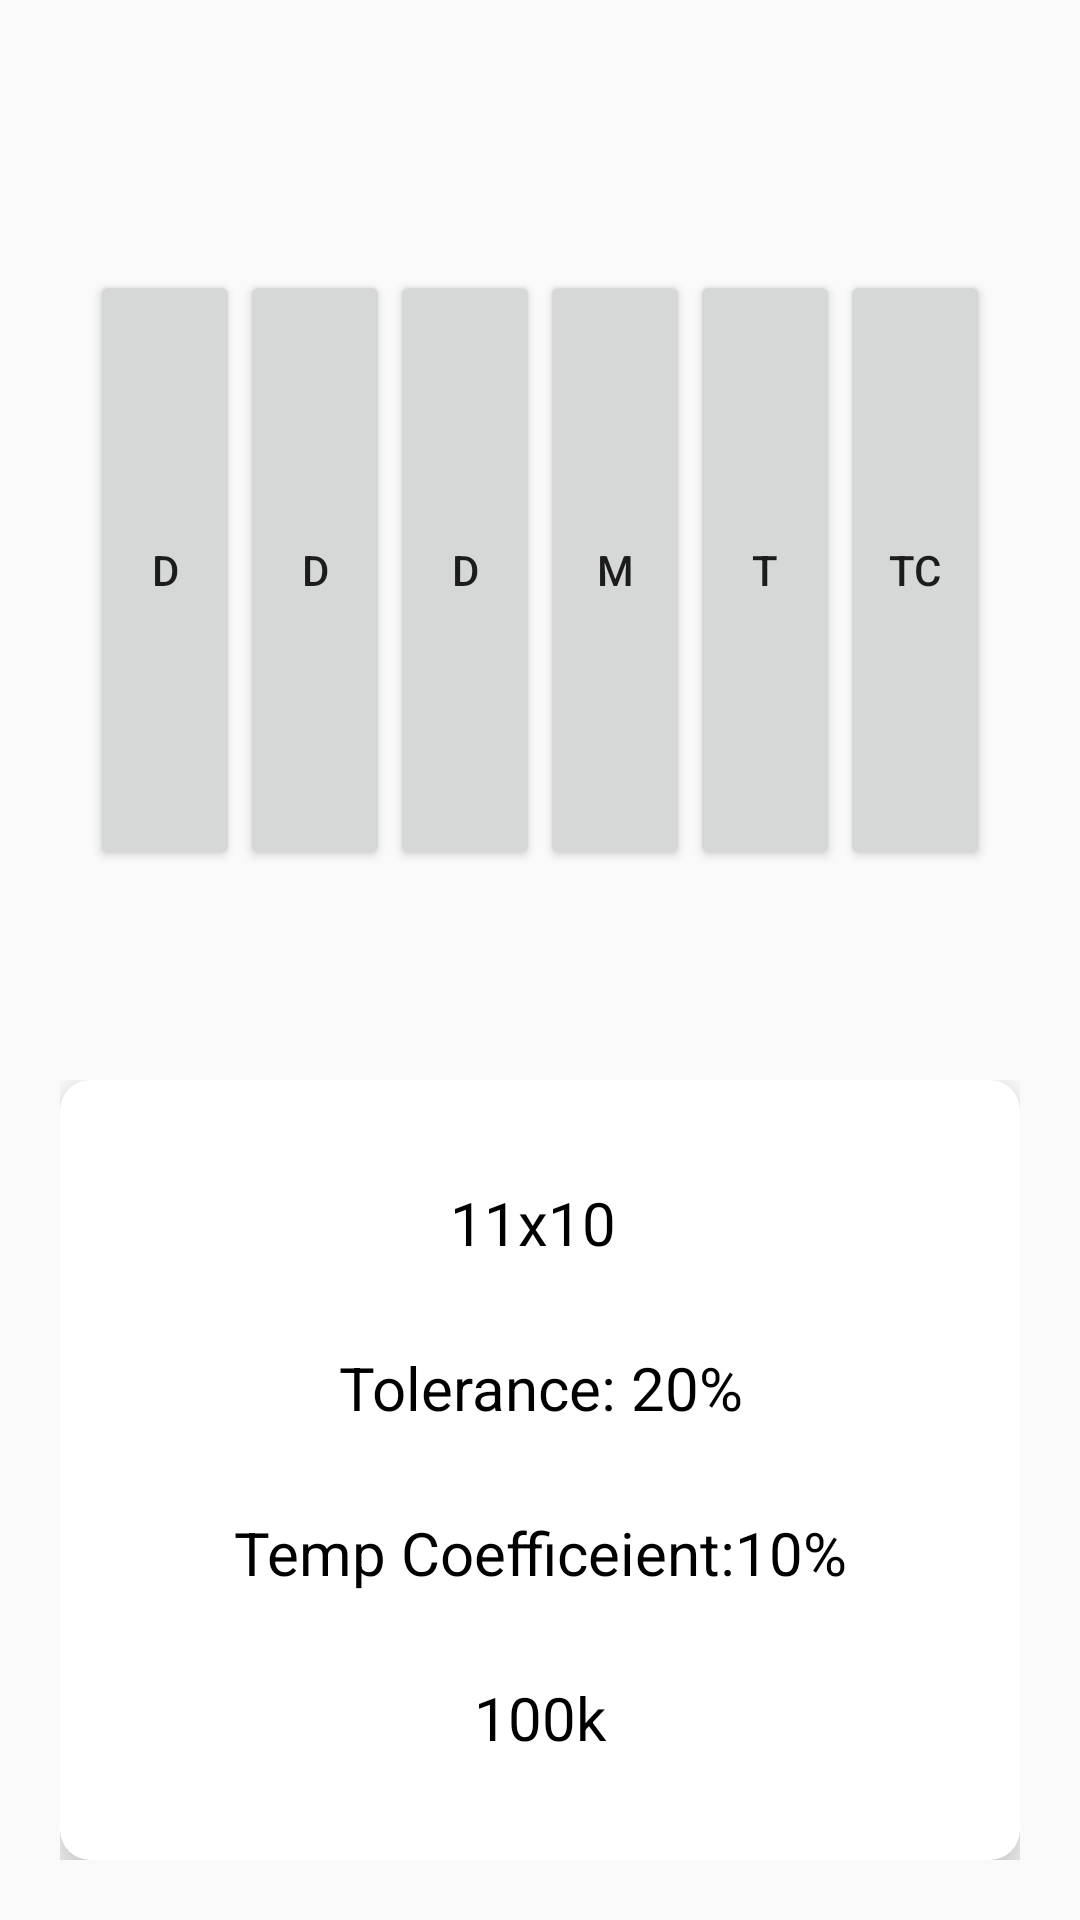

Here is an Android app screen rendered from its layout file. Give the layout XML and the strings, colors and styles it references.
<!-- AndroidManifest.xml: application theme AppTheme -->
<!-- res/layout/sixband.xml -->
<?xml version="1.0" encoding="utf-8"?>
<LinearLayout
    xmlns:android="http://schemas.android.com/apk/res/android" android:layout_width="match_parent"
    android:layout_height="match_parent"
    android:orientation="vertical"
    android:weightSum="10"
    android:paddingTop="40dp"
    xmlns:app="http://schemas.android.com/apk/res-auto"
    xmlns:tools="http://schemas.android.com/tools"

    >

    <LinearLayout
        android:layout_weight="5"
        android:orientation="horizontal"

        android:layout_width="match_parent"
        android:layout_height="match_parent"
        android:paddingTop="50dp"
        android:paddingBottom="50dp"
        >
        <LinearLayout
            android:background="@drawable/back"
            android:orientation="horizontal"
            android:paddingLeft="30dp"
            android:paddingRight="30dp"
            android:weightSum="6"
            android:divider="@drawable/seperator"
            android:showDividers="middle"
            android:layout_gravity="center"
            android:layout_width="match_parent"
            android:layout_height="match_parent">

            <Button
                android:id="@+id/D61"
                android:text="D"
                android:layout_weight="1"
                android:layout_width="match_parent"
                android:layout_height="match_parent" />

            <Button
                android:id="@+id/D62"
                android:text="D"
                android:layout_weight="1"
                android:layout_width="match_parent"
                android:layout_height="match_parent" />

            <Button
                android:id="@+id/D63"
                android:layout_weight="1"
                android:text="D"
                android:layout_height="match_parent"
                android:layout_width="match_parent"/>

            <Button
                android:id="@+id/M6"
                android:text="M"
                android:layout_weight="1"
                android:layout_width="match_parent"
                android:layout_height="match_parent" />

            <Button
                android:id="@+id/T6"
                android:text="T"
                android:layout_weight="1"
                android:layout_width="match_parent"
                android:layout_height="match_parent" />
            <Button
                android:id="@+id/TC"
                android:text="TC"
                android:layout_weight="1"
                android:layout_width="match_parent"
                android:layout_height="match_parent" />


        </LinearLayout>




    </LinearLayout>
    <LinearLayout
        android:layout_weight="5"
        android:layout_width="match_parent"
        android:layout_height="match_parent"
        android:padding="20dp"
        android:background="@android:color/transparent"
        >
        <android.support.v7.widget.CardView
            android:layout_width="match_parent"
            android:layout_height="match_parent"
            app:cardElevation="10dp"
            app:cardCornerRadius="10dp"
            >
            <LinearLayout
                android:padding="20dp"
                android:weightSum="4"
                android:layout_width="match_parent"
                android:orientation="vertical"
                android:layout_height="match_parent">
                <TextView
                    android:textColor="@color/Black"
                    android:textSize="20dp"
                    android:gravity="center"
                    android:text="11x10 "
                    android:id="@+id/digitsix"
                    android:layout_weight="1"
                    android:layout_width="match_parent"
                    android:layout_height="match_parent" />


                <TextView
                    android:textColor="@color/Black"
                    android:textSize="20dp"
                    android:text="Tolerance: 20%"
                    android:gravity="center"
                    android:id="@+id/tolerancesixband"
                    android:layout_weight="1"
                    android:layout_width="match_parent"
                    android:layout_height="match_parent" />
                <TextView
                    android:textColor="@color/Black"
                    android:textSize="20dp"
                    android:gravity="center"
                    android:text="Temp Coefficeient:10%"
                    android:id="@+id/tempcoefficeint"
                    android:layout_weight="1"
                    android:layout_width="match_parent"
                    android:layout_height="match_parent" />
                <TextView
                    android:textColor="@color/Black"
                    android:textSize="20dp"
                    android:text="100k"
                    android:gravity="center"
                    android:id="@+id/totalsix"
                    android:layout_weight="1"
                    android:layout_width="match_parent"
                    android:layout_height="match_parent" />
            </LinearLayout>

        </android.support.v7.widget.CardView>

    </LinearLayout>

</LinearLayout>
<!-- resources referenced by this layout -->
<resources>
  <color name="Black">#000000</color>
  <style name="AppTheme" parent="Theme.AppCompat.Light.NoActionBar">
          
          <item name="colorPrimary">@color/colorPrimary</item>
          <item name="colorPrimaryDark">@color/colorPrimaryDark</item>
          <item name="colorAccent">@color/colorAccent</item>
          <item name="actionBarSize" />
      </style>
  <color name="colorPrimary">#3F51B5</color>
  <color name="colorPrimaryDark">#303F9F</color>
  <color name="colorAccent">#FF4081</color>
</resources>
